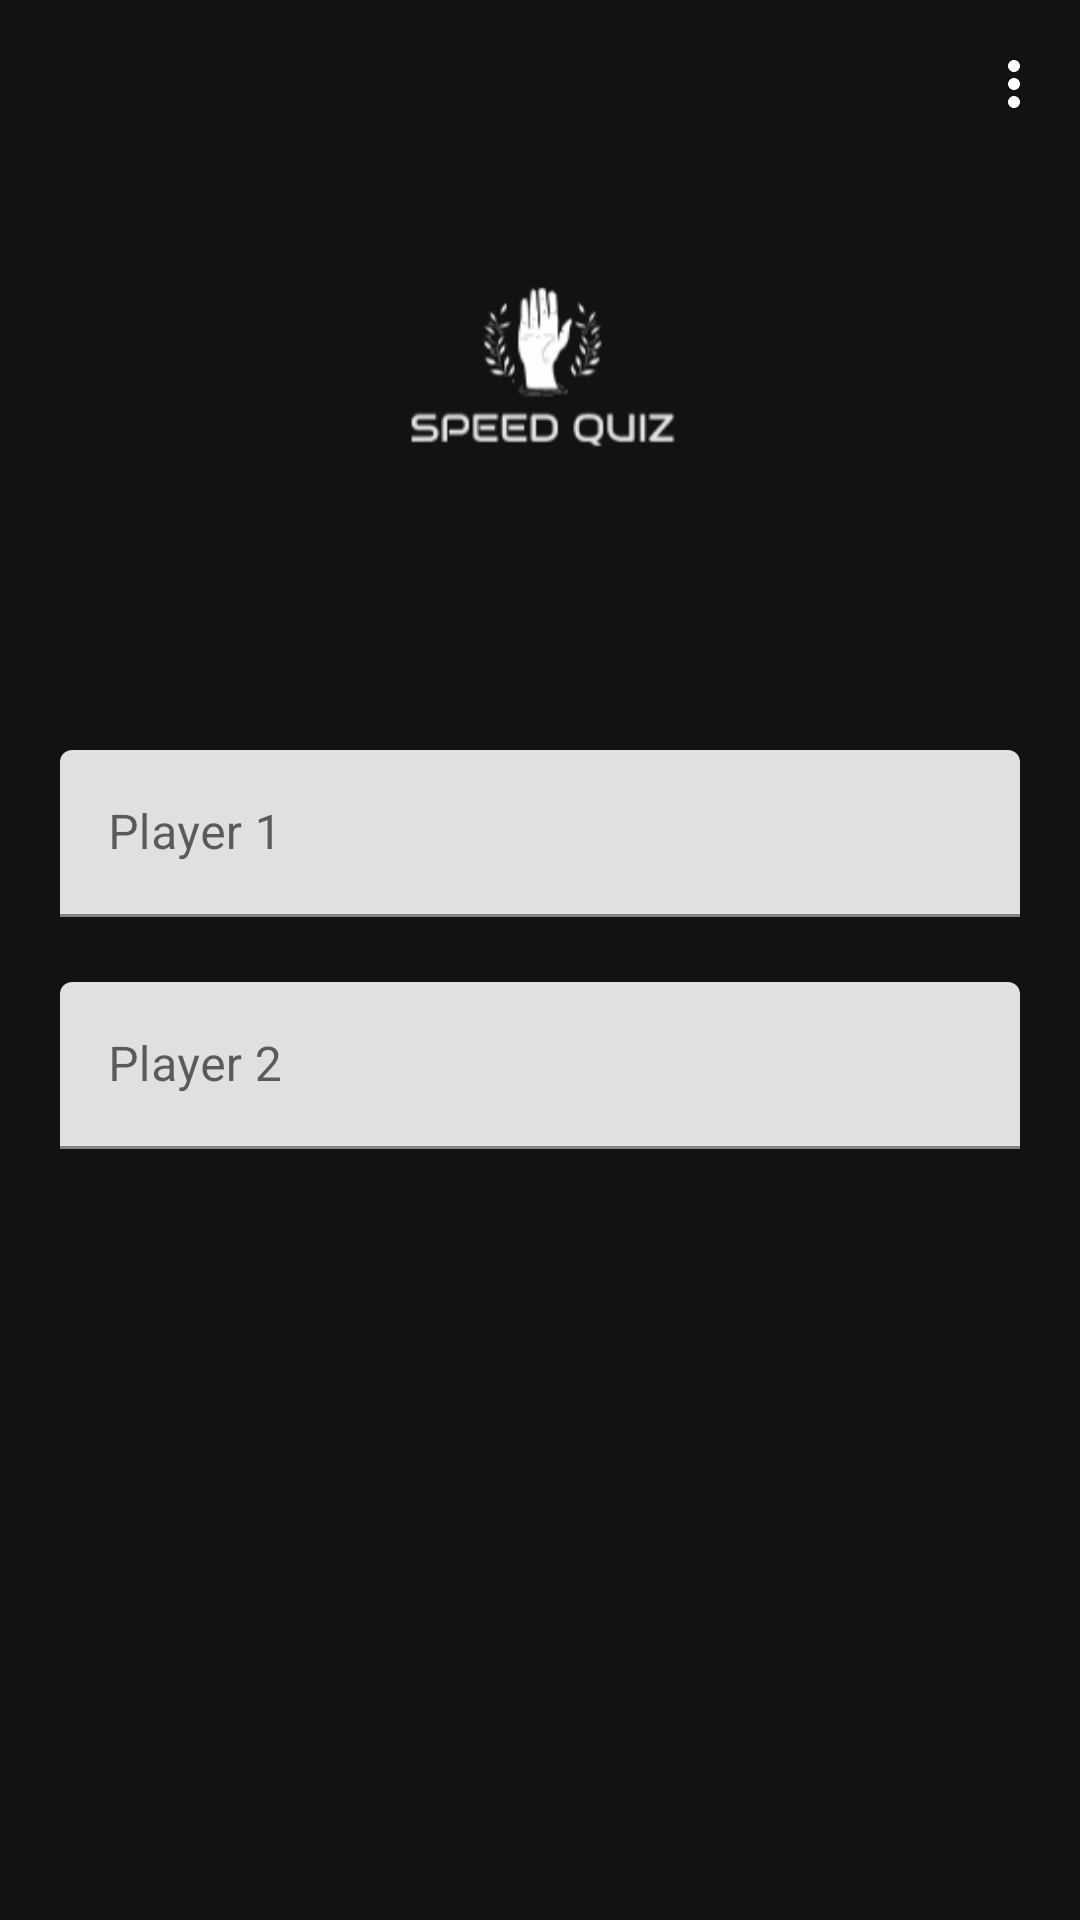

Write the Android layout XML for this screen, with the resource values it uses.
<!-- AndroidManifest.xml: application theme Theme.SpeedQuiz -->
<!-- res/layout/activity_main.xml -->
<?xml version="1.0" encoding="utf-8"?>
<androidx.constraintlayout.widget.ConstraintLayout xmlns:android="http://schemas.android.com/apk/res/android"
    xmlns:app="http://schemas.android.com/apk/res-auto"
    xmlns:tools="http://schemas.android.com/tools"
    android:layout_width="match_parent"
    android:layout_height="match_parent"
    android:background="@color/backgroundMain"
    tools:context=".MainActivity">


    
    <androidx.coordinatorlayout.widget.CoordinatorLayout
    android:layout_width="match_parent"
    android:layout_height="match_parent">

    <com.google.android.material.appbar.AppBarLayout
        android:layout_width="match_parent"
        android:layout_height="wrap_content">

        <com.google.android.material.appbar.MaterialToolbar
            android:id="@+id/menu"
            android:layout_width="match_parent"
            android:layout_height="?attr/actionBarSize"
            app:menu="@menu/menu_principal"
            style="@style/Widget.MaterialComponents.Toolbar.Primary"
            />
    </com.google.android.material.appbar.AppBarLayout>
    </androidx.coordinatorlayout.widget.CoordinatorLayout>



    
    <ImageView
        android:layout_width="100dp"
        android:layout_height="100dp"
        android:layout_gravity="center"
        android:layout_marginTop="@dimen/marginTop_all"
        app:srcCompat="@drawable/logo"
        android:layout_marginBottom="@dimen/img_margBot"
        app:layout_constraintBottom_toBottomOf="parent"
        app:layout_constraintLeft_toLeftOf="parent"
        app:layout_constraintRight_toRightOf="parent"
        app:layout_constraintTop_toTopOf="parent"
        app:layout_constraintVertical_bias="0.01" />


    
    <Button
        style="@style/btn_newPlayer"
        android:id="@+id/btn_newPlayer"
        android:layout_width="wrap_content"
        android:layout_height="wrap_content"
        android:text="@string/newPlayer"
        app:layout_constraintBottom_toBottomOf="parent"
        app:layout_constraintLeft_toLeftOf="parent"
        app:layout_constraintRight_toRightOf="parent"
        app:layout_constraintTop_toTopOf="parent"
        app:layout_constraintVertical_bias="0.3" />

    
    <com.google.android.material.textfield.TextInputLayout
        android:id="@+id/player1"
        android:layout_width="match_parent"
        android:layout_height="wrap_content"
        android:hint="@string/joueur1"
        android:layout_marginTop="@dimen/marginTop_all"
        android:layout_marginLeft="@dimen/marginLeft_player"
        android:layout_marginRight="@dimen/marginRight_player"
        app:layout_constraintBottom_toBottomOf="parent"
        app:layout_constraintLeft_toLeftOf="parent"
        app:layout_constraintRight_toRightOf="parent"
        app:layout_constraintTop_toTopOf="parent"
        app:layout_constraintVertical_bias="0.35">
        <com.google.android.material.textfield.TextInputEditText
            android:layout_width="match_parent"
            android:layout_height="wrap_content"
            tools:layout_editor_absoluteX="0dp"
            tools:layout_editor_absoluteY="435dp" />
    </com.google.android.material.textfield.TextInputLayout>



    
    <com.google.android.material.textfield.TextInputLayout
        android:id="@+id/player2"
        android:layout_width="match_parent"
        android:layout_height="wrap_content"
        android:hint="@string/joueur2"
        android:layout_marginTop="@dimen/marginTop_all"
        android:layout_marginLeft="@dimen/marginLeft_player"
        android:layout_marginRight="@dimen/marginRight_player"
        app:layout_constraintBottom_toBottomOf="parent"
        app:layout_constraintLeft_toLeftOf="parent"
        app:layout_constraintRight_toRightOf="parent"
        app:layout_constraintTop_toTopOf="parent"
        app:layout_constraintVertical_bias="0.5">
        <com.google.android.material.textfield.TextInputEditText
            android:layout_width="match_parent"
            android:layout_height="wrap_content" />
    </com.google.android.material.textfield.TextInputLayout>

    
    <Button
        style="@style/btn_newPlayer"
        android:id="@+id/btn_jouer"
        android:layout_width="match_parent"
        android:layout_height="wrap_content"
        android:text="@string/jouer"
        android:layout_marginLeft="@dimen/marginLeft_player"
        android:layout_marginRight="@dimen/marginRight_player"
        app:layout_constraintBottom_toBottomOf="parent"
        app:layout_constraintLeft_toLeftOf="parent"
        app:layout_constraintRight_toRightOf="parent"
        app:layout_constraintTop_toTopOf="parent"
        app:layout_constraintVertical_bias="0.97" />


</androidx.constraintlayout.widget.ConstraintLayout>
<!-- resources referenced by this layout -->
<resources>
  <color name="backgroundMain">#131212</color>
  <dimen name="img_margBot">300dp</dimen>
  <dimen name="marginLeft_player">20dp</dimen>
  <dimen name="marginRight_player">20dp</dimen>
  <dimen name="marginTop_all">70dp</dimen>
  <!-- drawable logo: png bitmap (drawable-v24, 6080 bytes) -->
  <string name="jouer">Jouer</string>
  <string name="joueur1">Player 1</string>
  <string name="joueur2">Player 2</string>
  <string name="newPlayer">+ New Player</string>
  <style name="btn_newPlayer" parent="Widget.MaterialComponents.Button.OutlinedButton">
          <item name="android:textColor">@color/black</item>
          <item name="backgroundTint">@color/white</item>
          <item name="android:background">@drawable/btn_calc</item>
      </style>
  <style name="Theme.SpeedQuiz" parent="Theme.MaterialComponents.DayNight.NoActionBar">
          
          <item name="colorPrimary">@color/black</item>
          <item name="colorPrimaryVariant">@color/black</item>
          <item name="colorOnPrimary">@color/white</item>
          
          <item name="colorSecondary">@color/black</item>
          <item name="colorSecondaryVariant">@color/black</item>
          <item name="colorOnSecondary">@color/black</item>
          
          <item name="android:statusBarColor" tools:targetApi="l">?attr/colorPrimaryVariant</item>
          
      </style>
  <color name="black">#131212</color>
  <color name="white">#FFFFFFFF</color>
</resources>
